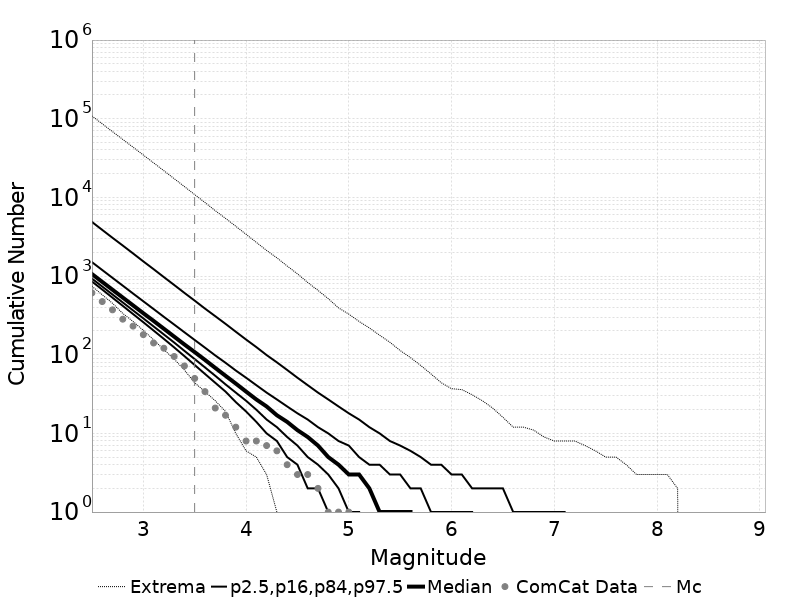

Source data for this figure (header and first rows):
Magnitude, ComCat Data, Simulation Mean, Simulation Median, Simulation Mode, Simulation Minimum, Simulation Maximum, 2.5 %-ile, 16 %-ile, 84 %-ile, 97.5 %-ile
2.5, 611.0, 1521, 1061, 973.0, 743.0, 108481, 853.0, 928.0, 1503, 4874
2.6, 474.0, 1208, 843.0, 766.0, 578.0, 86135, 674.0, 736.0, 1194, 3863
2.7, 372.0, 959.8, 670.0, 608.0, 451.0, 68566, 531.0, 583.0, 949.0, 3065
2.8, 283.0, 762.4, 533.0, 491.0, 335.0, 54593, 418.0, 462.0, 755.0, 2443
2.9, 231.0, 605.6, 424.0, 376.0, 265.0, 43504, 329.0, 366.0, 600.0, 1940
3.0, 180.0, 481.1, 337.0, 309.0, 204.0, 34553, 259.0, 290.0, 478.0, 1536
3.1, 141.0, 382.2, 269.0, 247.0, 155.0, 27478, 203.0, 229.0, 381.0, 1224
3.2, 121.0, 303.5, 214.0, 193.0, 116.0, 21831, 159.0, 181.0, 303.0, 970.0
3.3, 95.0, 241.1, 170.0, 154.0, 88.0, 17313, 124.0, 143.0, 242.0, 771.0
3.4, 72.0, 191.5, 135.0, 125.0, 64.0, 13729, 96.0, 112.0, 193.0, 611.0
3.5, 50.0, 152.1, 108.0, 100.0, 44.0, 10856, 74.0, 88.0, 154.0, 487.0
3.6, 34.0, 120.8, 86.0, 77.0, 34.0, 8613, 57.0, 69.0, 123.0, 386.0
3.7, 21.0, 95.99, 68.0, 63.0, 26.0, 6785, 44.0, 54.0, 98.0, 309.0
3.8, 17.0, 76.22, 54.0, 48.0, 19.0, 5415, 34.0, 42.0, 79.0, 247.0
3.9, 12.0, 60.56, 43.0, 40.0, 10.0, 4296, 25.0, 33.0, 63.0, 196.0
4.0, 8.0, 48.09, 34.0, 32.0, 6.0, 3395, 19.0, 26.0, 51.0, 156.0
4.1, 8.0, 38.19, 27.0, 25.0, 5.0, 2681, 14.0, 20.0, 41.0, 125.0
4.2, 7.0, 30.33, 22.0, 19.0, 3.0, 2117, 10.0, 15.0, 33.0, 99.0
4.3, 6.0, 24.1, 17.0, 15.0, 1.0, 1705, 8.0, 12.0, 27.0, 80.0
4.4, 4.0, 19.14, 14.0, 12.0, 0.0, 1342, 5.0, 9.0, 22.0, 64.0
4.5, 3.0, 15.21, 11.0, 9.0, 0.0, 1068, 4.0, 7.0, 18.0, 51.0
4.6, 3.0, 12.08, 9.0, 7.0, 0.0, 829.0, 2.0, 5.0, 15.0, 41.0
4.7, 2.0, 9.598, 7.0, 5.0, 0.0, 658.0, 2.0, 4.0, 12.0, 33.0
4.8, 1.0, 7.638, 5.0, 4.0, 0.0, 516.0, 1.0, 3.0, 10.0, 27.0
4.9, 1.0, 6.059, 4.0, 3.0, 0.0, 394.0, 0.0, 2.0, 8.0, 22.0
5.0, 1.0, 4.814, 3.0, 2.0, 0.0, 328.0, 0.0, 1.0, 7.0, 18.0
5.1, 0.0, 3.821, 3.0, 2.0, 0.0, 265.0, 0.0, 1.0, 5.0, 15.0
5.2, 0.0, 3.031, 2.0, 1.0, 0.0, 219.0, 0.0, 0.0, 4.0, 12.0
5.3, 0.0, 2.407, 1.0, 1.0, 0.0, 177.0, 0.0, 0.0, 4.0, 10.0
5.4, 0.0, 1.911, 1.0, 0.0, 0.0, 144.0, 0.0, 0.0, 3.0, 8.0
5.5, 0.0, 1.517, 1.0, 0.0, 0.0, 113.0, 0.0, 0.0, 3.0, 7.0
5.6, 0.0, 1.204, 1.0, 0.0, 0.0, 92.0, 0.0, 0.0, 2.0, 6.0
5.7, 0.0, 0.9546, 0.0, 0.0, 0.0, 73.0, 0.0, 0.0, 2.0, 5.0
5.8, 0.0, 0.756, 0.0, 0.0, 0.0, 57.0, 0.0, 0.0, 1.0, 4.0
5.9, 0.0, 0.601, 0.0, 0.0, 0.0, 44.0, 0.0, 0.0, 1.0, 4.0
6.0, 0.0, 0.4762, 0.0, 0.0, 0.0, 37.0, 0.0, 0.0, 1.0, 3.0
6.1, 0.0, 0.3792, 0.0, 0.0, 0.0, 36.0, 0.0, 0.0, 1.0, 3.0
6.2, 0.0, 0.3013, 0.0, 0.0, 0.0, 31.0, 0.0, 0.0, 1.0, 2.0
6.3, 0.0, 0.2395, 0.0, 0.0, 0.0, 26.0, 0.0, 0.0, 0.0, 2.0
6.4, 0.0, 0.1893, 0.0, 0.0, 0.0, 21.0, 0.0, 0.0, 0.0, 2.0
6.5, 0.0, 0.1505, 0.0, 0.0, 0.0, 16.0, 0.0, 0.0, 0.0, 2.0
6.6, 0.0, 0.1198, 0.0, 0.0, 0.0, 12.0, 0.0, 0.0, 0.0, 1.0
6.7, 0.0, 0.09489, 0.0, 0.0, 0.0, 12.0, 0.0, 0.0, 0.0, 1.0
6.8, 0.0, 0.07431, 0.0, 0.0, 0.0, 11.0, 0.0, 0.0, 0.0, 1.0
6.9, 0.0, 0.05816, 0.0, 0.0, 0.0, 9.0, 0.0, 0.0, 0.0, 1.0
7.0, 0.0, 0.04559, 0.0, 0.0, 0.0, 8.0, 0.0, 0.0, 0.0, 1.0
7.1, 0.0, 0.03563, 0.0, 0.0, 0.0, 8.0, 0.0, 0.0, 0.0, 1.0
7.2, 0.0, 0.02776, 0.0, 0.0, 0.0, 8.0, 0.0, 0.0, 0.0, 0.0
7.3, 0.0, 0.02182, 0.0, 0.0, 0.0, 7.0, 0.0, 0.0, 0.0, 0.0
7.4, 0.0, 0.01689, 0.0, 0.0, 0.0, 6.0, 0.0, 0.0, 0.0, 0.0
7.5, 0.0, 0.01266, 0.0, 0.0, 0.0, 5.0, 0.0, 0.0, 0.0, 0.0
7.6, 0.0, 0.0097, 0.0, 0.0, 0.0, 5.0, 0.0, 0.0, 0.0, 0.0
7.7, 0.0, 0.00712, 0.0, 0.0, 0.0, 4.0, 0.0, 0.0, 0.0, 0.0
7.8, 0.0, 0.00538, 0.0, 0.0, 0.0, 3.0, 0.0, 0.0, 0.0, 0.0
7.9, 0.0, 0.00393, 0.0, 0.0, 0.0, 3.0, 0.0, 0.0, 0.0, 0.0
8.0, 0.0, 0.00271, 0.0, 0.0, 0.0, 3.0, 0.0, 0.0, 0.0, 0.0
8.1, 0.0, 0.00159, 0.0, 0.0, 0.0, 3.0, 0.0, 0.0, 0.0, 0.0
8.2, 0.0, 7.2E-4, 0.0, 0.0, 0.0, 2.0, 0.0, 0.0, 0.0, 0.0
8.3, 0.0, 0.0, 0.0, 0.0, 0.0, 0.0, 0.0, 0.0, 0.0, 0.0
8.4, 0.0, 0.0, 0.0, 0.0, 0.0, 0.0, 0.0, 0.0, 0.0, 0.0
... 6 more rows
